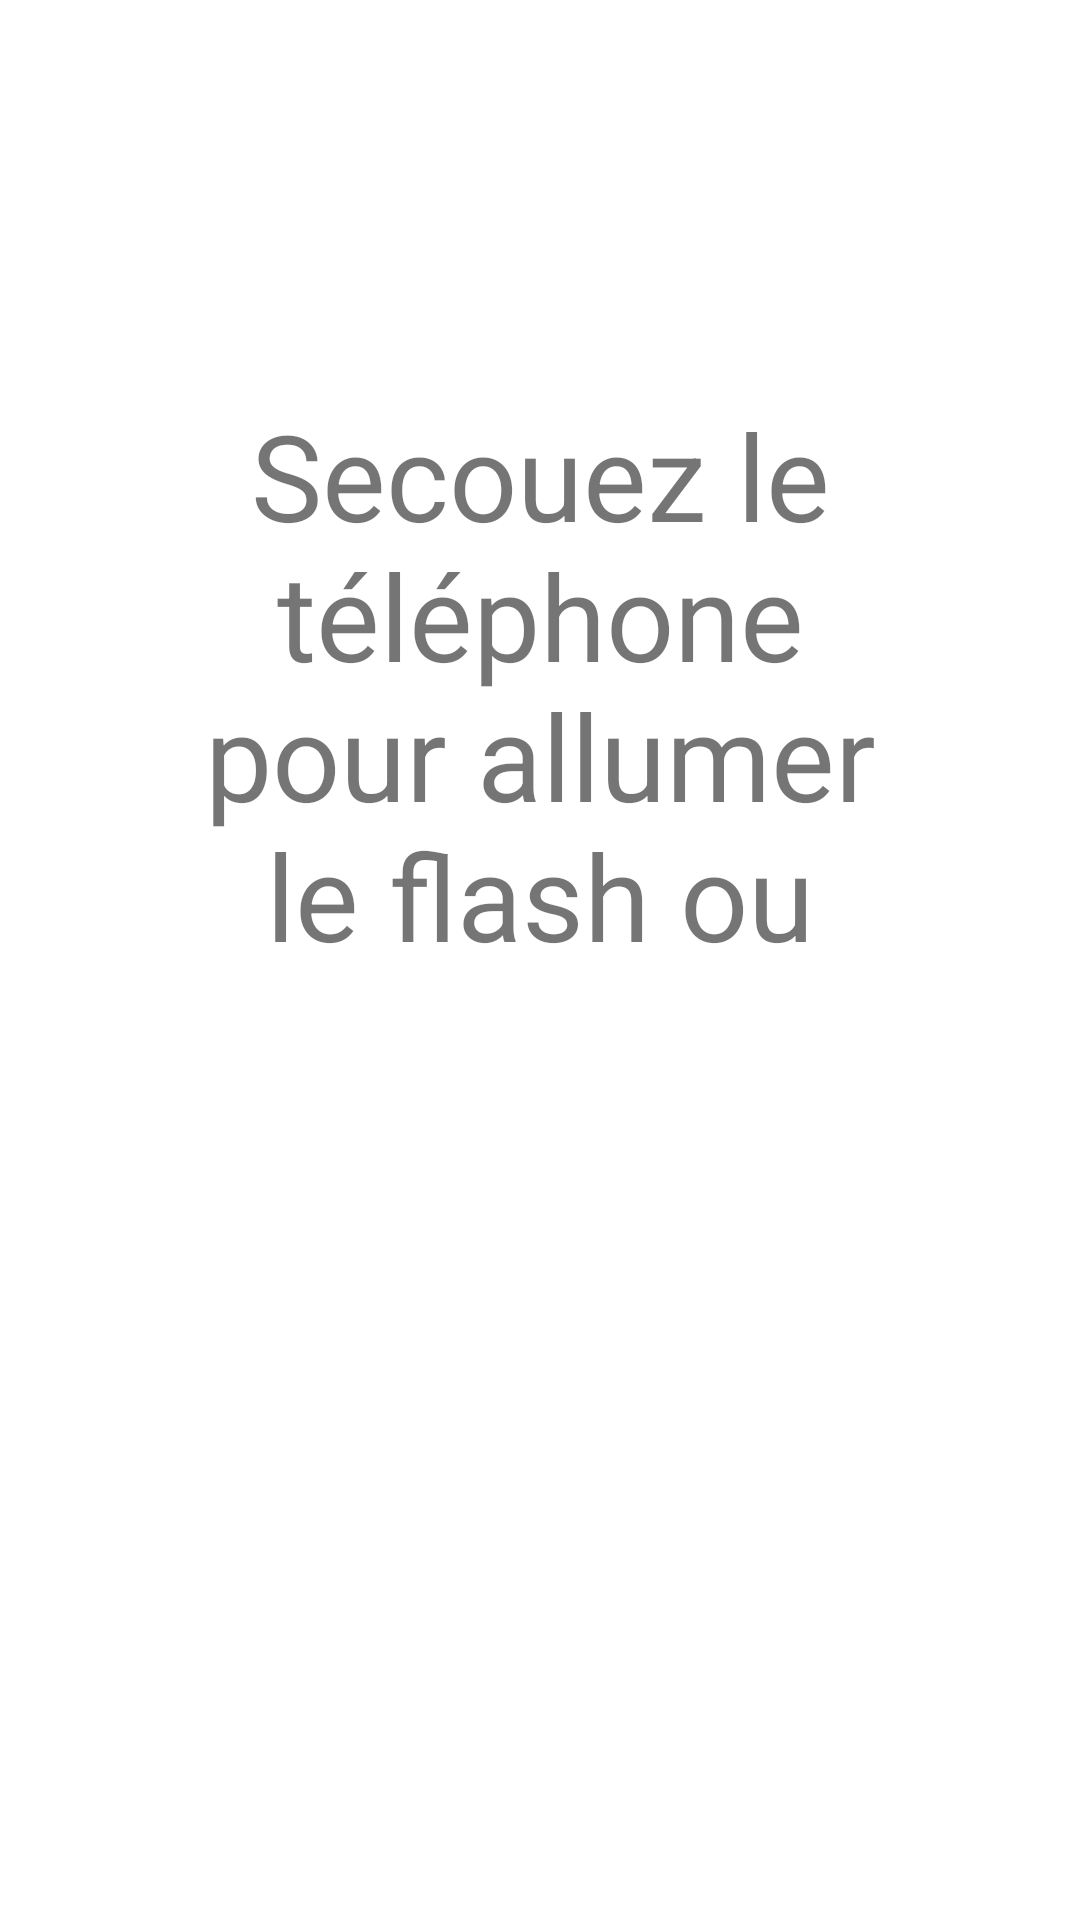

Reconstruct the res/layout file that produces this screen, plus the resources it refers to.
<!-- AndroidManifest.xml: application theme Theme.Capteurs -->
<!-- res/layout/flash.xml -->
<?xml version="1.0" encoding="utf-8"?>
<androidx.constraintlayout.widget.ConstraintLayout xmlns:android="http://schemas.android.com/apk/res/android"
    android:layout_width="match_parent"
    android:layout_height="match_parent"
    xmlns:app="http://schemas.android.com/apk/res-auto">

    <TextView
        android:id="@+id/shake"
        android:layout_width="0dp"
        android:layout_height="0dp"
        android:text="@string/flash"
        android:textSize="40sp"
        android:textAlignment="center"
        app:layout_constraintTop_toTopOf="parent"
        app:layout_constraintBottom_toTopOf="@id/state"
        app:layout_constraintStart_toStartOf="parent"
        app:layout_constraintEnd_toEndOf="parent"
        app:layout_constraintWidth_percent="0.75"
        app:layout_constraintHeight_percent="0.3"/>

    <TextView
        android:id="@+id/state"
        android:layout_width="0dp"
        android:layout_height="wrap_content"
        android:textSize="40sp"
        android:textAlignment="center"
        app:layout_constraintTop_toBottomOf="@id/shake"
        app:layout_constraintBottom_toBottomOf="parent"
        app:layout_constraintStart_toStartOf="parent"
        app:layout_constraintEnd_toEndOf="parent"
        app:layout_constraintWidth_percent="0.75"/>

</androidx.constraintlayout.widget.ConstraintLayout>
<!-- resources referenced by this layout -->
<resources>
  <string name="flash">Secouez le téléphone pour allumer le flash ou l\'éteindre</string>
  <style name="Theme.Capteurs" parent="Theme.MaterialComponents.DayNight.NoActionBar" />
</resources>
